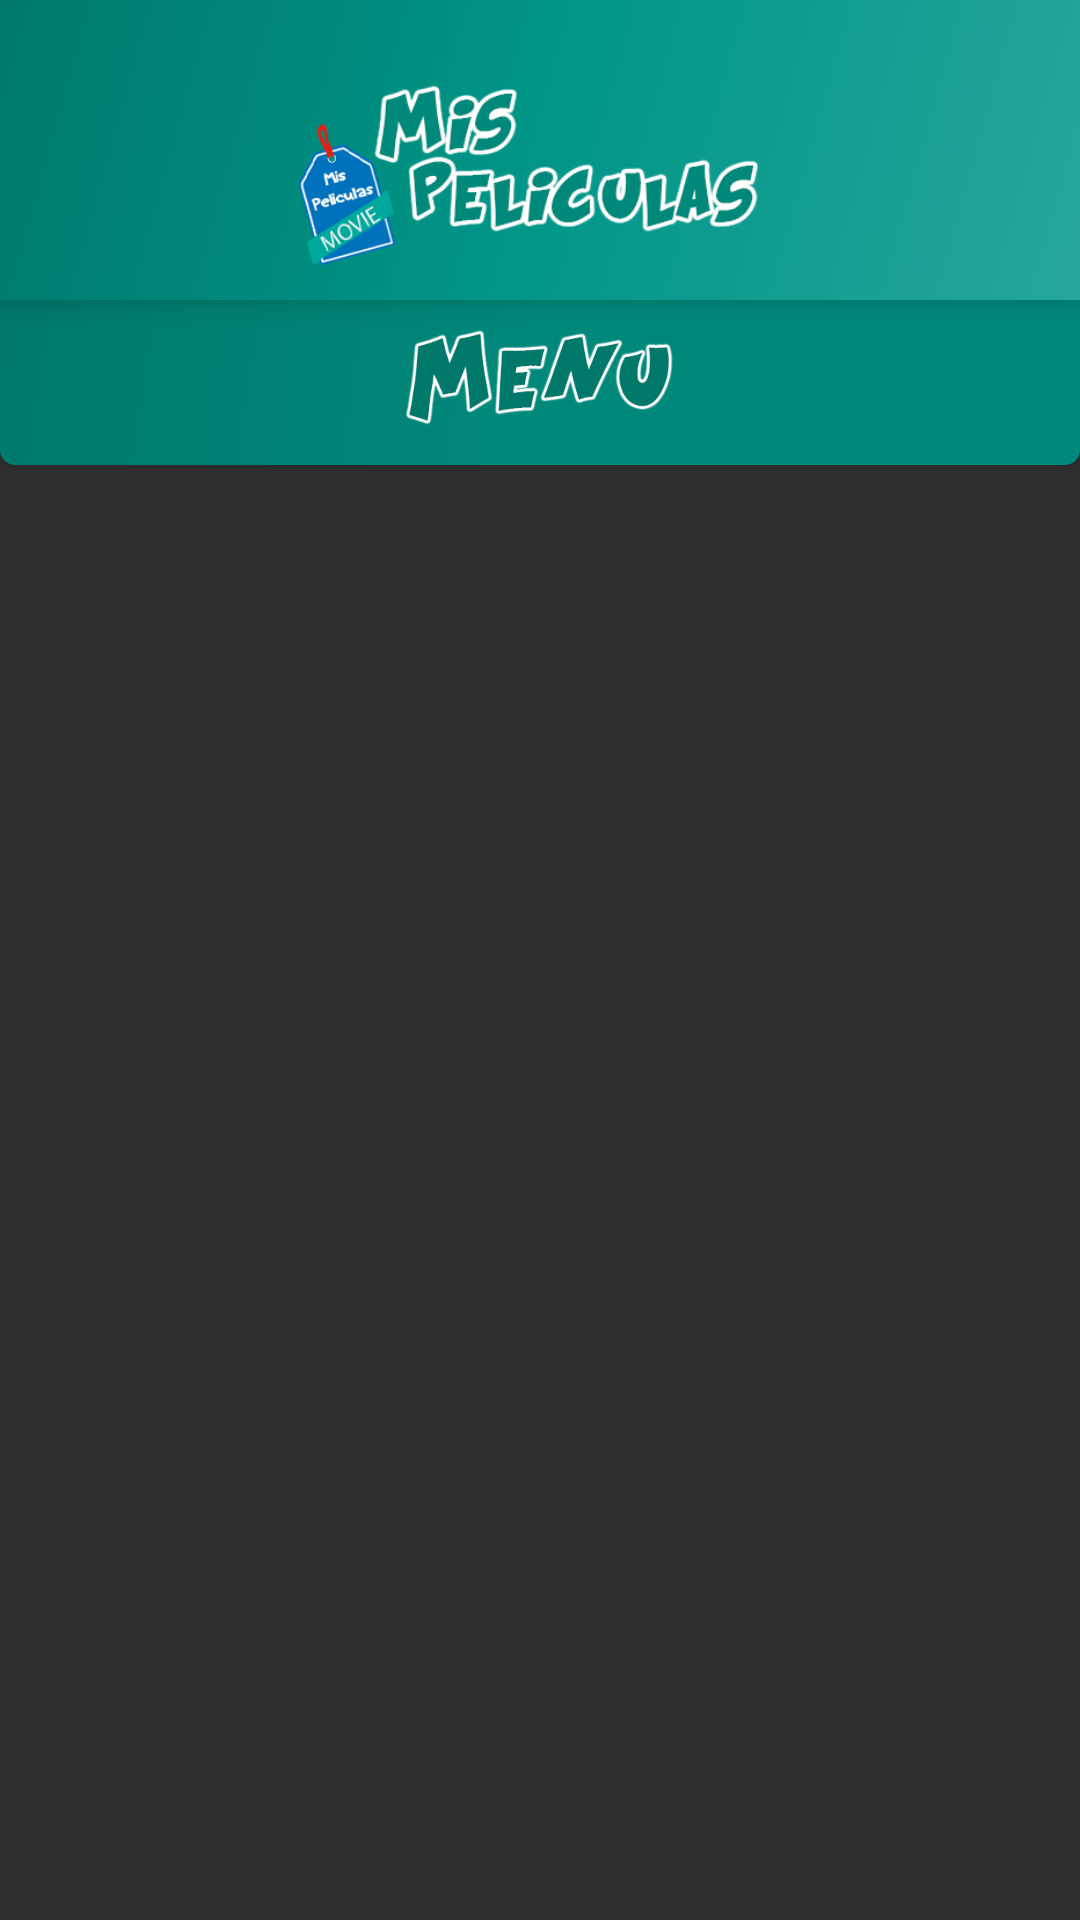

The Android layout XML behind this screen, and the referenced resources:
<!-- AndroidManifest.xml: application theme AppTheme -->
<!-- res/layout/nav_header_main.xml -->
<?xml version="1.0" encoding="utf-8"?>
<LinearLayout xmlns:android="http://schemas.android.com/apk/res/android"
    xmlns:app="http://schemas.android.com/apk/res-auto"
    android:layout_width="match_parent"
    android:layout_height="@dimen/nav_header_height"
    android:orientation="vertical"
    android:theme="@style/ThemeOverlay.AppCompat.Dark">

    <LinearLayout
        android:gravity="center_horizontal"
        android:elevation="6dp"
        android:background="@drawable/side_nav_bar"
        android:orientation="vertical"
        android:layout_width="match_parent"
        android:layout_height="100dp">

        <ImageView
            android:layout_marginTop="15dp"
            android:id="@+id/imageView"
            android:layout_width="match_parent"
            android:layout_height="85dp"
            app:srcCompat="@mipmap/logo_nav"/>

    </LinearLayout>

    <ImageView
        android:elevation="4dp"
        android:gravity="center"
        android:background="@drawable/banner_titulo"
        android:id="@+id/textViewTitulo"
        android:layout_centerHorizontal="true"
        android:textColor="@color/md_white_1000"
        android:textStyle="bold"
        android:layout_width="match_parent"
        android:layout_height="55dp"
        android:src="@mipmap/txt_menu"/>

</LinearLayout>
<!-- resources referenced by this layout -->
<resources>
  <color name="md_white_1000">#ffffff</color>
  <dimen name="nav_header_height">160dp</dimen>
  <!-- drawable banner_titulo (drawable-v21) -->
  <?xml version="1.0" encoding="utf-8"?>
  <shape xmlns:android="http://schemas.android.com/apk/res/android"
      android:shape="rectangle">
      <gradient
          android:angle="135"
          android:centerColor="@color/md_teal_600"
          android:endColor="@color/md_teal_700"
          android:startColor="@color/md_teal_600"
          android:type="linear" />
      <corners android:bottomLeftRadius="5dp" android:bottomRightRadius="5dp" />
      <padding android:left="0dip" android:top="0dip" android:right="0dip" android:bottom="0dip" />
  </shape>
  <!-- drawable side_nav_bar (drawable) -->
  <shape xmlns:android="http://schemas.android.com/apk/res/android"
      android:shape="rectangle">
      <gradient
          android:angle="135"
          android:centerColor="@color/md_teal_500"
          android:endColor="@color/md_teal_700"
          android:startColor="@color/md_teal_400"
          android:type="linear" />
  </shape>
  <!-- mipmap logo_nav: png bitmap (mipmap-xhdpi, 53662 bytes) -->
  <!-- mipmap txt_menu: png bitmap (mipmap-xhdpi, 40802 bytes) -->
  <style name="AppTheme" parent="Theme.AppCompat.NoActionBar">
          
          <item name="colorPrimary">@color/colorPrimary</item>
          <item name="colorPrimaryDark">@color/colorPrimaryDark</item>
          <item name="colorAccent">@color/colorAccent</item>
      </style>
  <color name="md_teal_600">#00897b</color>
  <color name="md_teal_700">#00796b</color>
  <color name="md_teal_500">#009688</color>
  <color name="md_teal_400">#26a69a</color>
  <color name="colorPrimary">@color/md_teal_500</color>
  <color name="colorPrimaryDark">@color/md_teal_700</color>
  <color name="colorAccent">@color/md_light_blue_500</color>
  <color name="md_light_blue_500">#03a9f4</color>
</resources>
